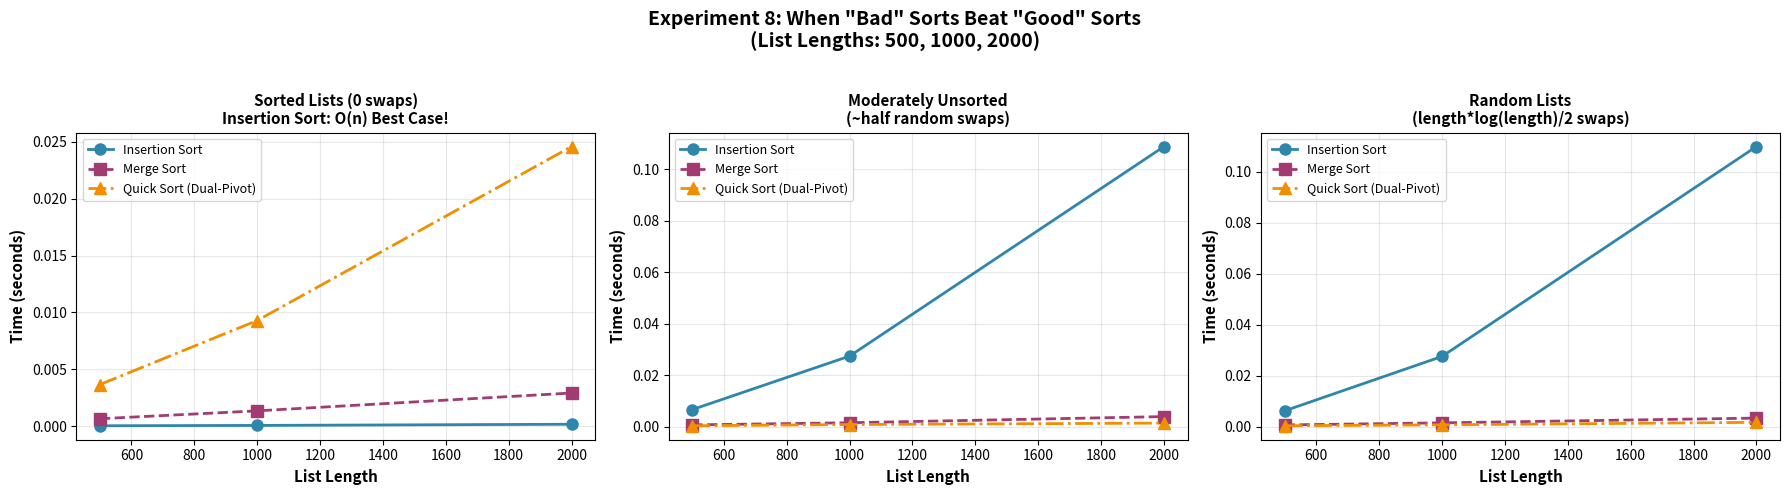

Write Python code to recreate this figure.
import matplotlib.pyplot as plt
import numpy as np

list_lengths = np.array([500, 1000, 2000])

insertion_sorted = np.array([0.00003521, 0.00006503, 0.00016841])
merge_sorted = np.array([0.00065379, 0.00134562, 0.00291468])
quick_sorted = np.array([0.00366028, 0.00928516, 0.02457761])

insertion_moderate = np.array([0.00665685, 0.02741678, 0.10881478])
merge_moderate = np.array([0.00070538, 0.00153588, 0.00392101])
quick_moderate = np.array([0.00036116, 0.00082993, 0.00140062])

insertion_random = np.array([0.00626952, 0.02757090, 0.10983034])
merge_random = np.array([0.00071835, 0.00153833, 0.00339837])
quick_random = np.array([0.00039493, 0.00074608, 0.00173766])

fig, (ax1, ax2, ax3) = plt.subplots(1, 3, figsize=(18, 5))
fig.suptitle(
    'Experiment 8: When "Bad" Sorts Beat "Good" Sorts\n(List Lengths: 500, 1000, 2000)',
    fontsize=14,
    fontweight="bold",
)

ax1.plot(
    list_lengths,
    insertion_sorted,
    marker="o",
    linestyle="-",
    linewidth=2,
    markersize=8,
    color="#2E86AB",
    label="Insertion Sort",
)
ax1.plot(
    list_lengths,
    merge_sorted,
    marker="s",
    linestyle="--",
    linewidth=2,
    markersize=8,
    color="#A23B72",
    label="Merge Sort",
)
ax1.plot(
    list_lengths,
    quick_sorted,
    marker="^",
    linestyle="-.",
    linewidth=2,
    markersize=8,
    color="#F18F01",
    label="Quick Sort (Dual-Pivot)",
)
ax1.set_xlabel("List Length", fontweight="bold", fontsize=11)
ax1.set_ylabel("Time (seconds)", fontweight="bold", fontsize=11)
ax1.set_title(
    "Sorted Lists (0 swaps)\nInsertion Sort: O(n) Best Case!",
    fontsize=11,
    fontweight="bold",
)
ax1.legend(loc="upper left", fontsize=9)
ax1.grid(True, alpha=0.3)

ax2.plot(
    list_lengths,
    insertion_moderate,
    marker="o",
    linestyle="-",
    linewidth=2,
    markersize=8,
    color="#2E86AB",
    label="Insertion Sort",
)
ax2.plot(
    list_lengths,
    merge_moderate,
    marker="s",
    linestyle="--",
    linewidth=2,
    markersize=8,
    color="#A23B72",
    label="Merge Sort",
)
ax2.plot(
    list_lengths,
    quick_moderate,
    marker="^",
    linestyle="-.",
    linewidth=2,
    markersize=8,
    color="#F18F01",
    label="Quick Sort (Dual-Pivot)",
)
ax2.set_xlabel("List Length", fontweight="bold", fontsize=11)
ax2.set_ylabel("Time (seconds)", fontweight="bold", fontsize=11)
ax2.set_title(
    "Moderately Unsorted\n(~half random swaps)", fontsize=11, fontweight="bold"
)
ax2.legend(loc="upper left", fontsize=9)
ax2.grid(True, alpha=0.3)

ax3.plot(
    list_lengths,
    insertion_random,
    marker="o",
    linestyle="-",
    linewidth=2,
    markersize=8,
    color="#2E86AB",
    label="Insertion Sort",
)
ax3.plot(
    list_lengths,
    merge_random,
    marker="s",
    linestyle="--",
    linewidth=2,
    markersize=8,
    color="#A23B72",
    label="Merge Sort",
)
ax3.plot(
    list_lengths,
    quick_random,
    marker="^",
    linestyle="-.",
    linewidth=2,
    markersize=8,
    color="#F18F01",
    label="Quick Sort (Dual-Pivot)",
)
ax3.set_xlabel("List Length", fontweight="bold", fontsize=11)
ax3.set_ylabel("Time (seconds)", fontweight="bold", fontsize=11)
ax3.set_title(
    "Random Lists\n(length*log(length)/2 swaps)", fontsize=11, fontweight="bold"
)
ax3.legend(loc="upper left", fontsize=9)
ax3.grid(True, alpha=0.3)

plt.tight_layout(rect=(0, 0, 1, 0.96))

plt.show()
